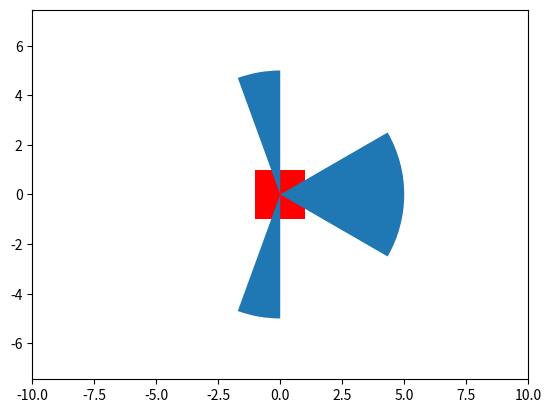

Reproduce this figure in Python.
#!/usr/bin/evn python

"""
  http://stackoverflow.com/questions/10192011/clipping-in-matplotlib-why-doesnt-this-work

"""

import numpy as np
import matplotlib.pyplot as plt
import matplotlib.path as mpath
import matplotlib.lines as mlines
import matplotlib.patches as mpatches
import matplotlib.transforms as mtransforms

from matplotlib.collections import PatchCollection

fig, ax = plt.subplots()

plt.axis('equal')
ax.set_xlim(-10.,10.)
ax.set_ylim(-10.,10.)


patches = []

bb = mtransforms.Bbox([[-2,-2],[2,2]])
bb2 = mtransforms.Bbox([[0,0],[0,0]])

kwa = {}

kwa['width'] = 0.1
kwa['width'] = None
#kwa['clip_box'] = bb
kwa['clip_on'] = True

rect = mpatches.Rectangle((-1,-1),2,2, facecolor="r", edgecolor="none")
ax.add_artist(rect)

w1 = mpatches.Wedge([0.,0.], 5.0,  -30., 30., **kwa)
w2 = mpatches.Wedge([0.,0.], 5.0,  90., 110., **kwa)
w3 = mpatches.Wedge([0.,0.], 5.0,  -110., -90., **kwa)

w1.set_clip_path(rect)

ax.add_artist(w1)
ax.add_artist(w2)
ax.add_artist(w3)



plt.show()
